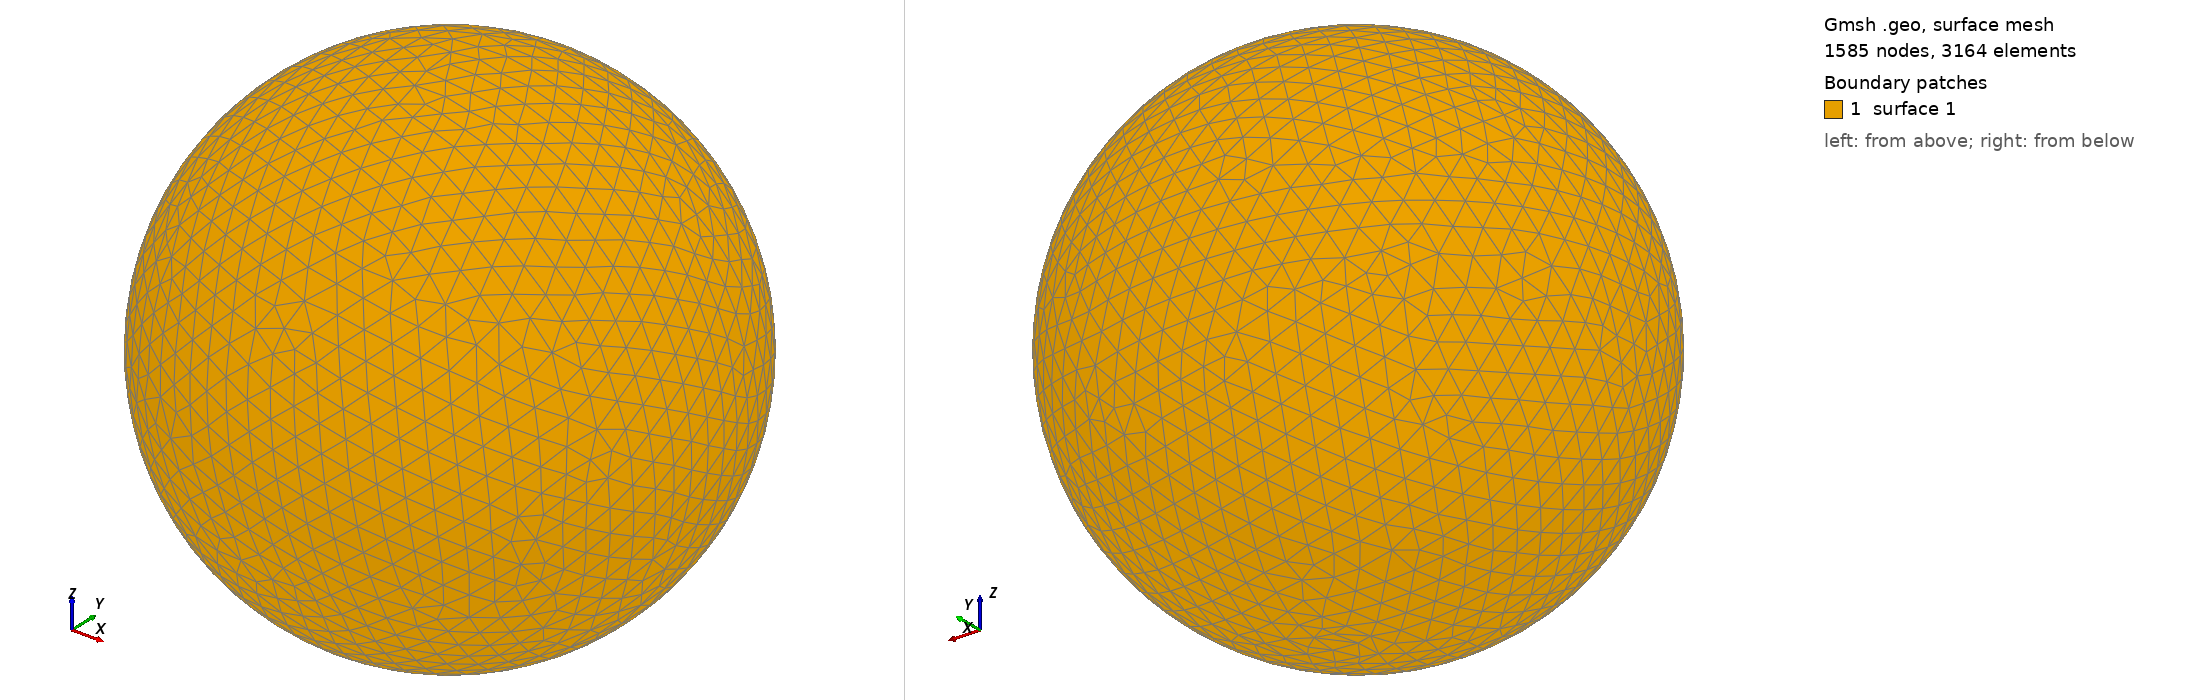

Gmsh geometry script, surface-meshed: 1585 nodes, 3164 surface elements. Boundary patches (legend numbers): 1 surface 1. Left view from above one corner, right view from below the opposite corner. The script declares no physical surfaces, so the legend lists its geometric surfaces. The drawing asked Gmsh for element sizes between 1% and 20% of the model's largest extent; the script's own settings can give other sizes.

=== shot0250.geo (drawn) ===
SetFactory("OpenCASCADE");
Point(1) = {0,0,0,0};
Sphere(1) = {0,0,0,0.00324100};
MeshSize{ PointsOf{ Surface{:}; } } = 0.000324100;
Mesh.ElementOrder=1;
Mesh.Format=39;
